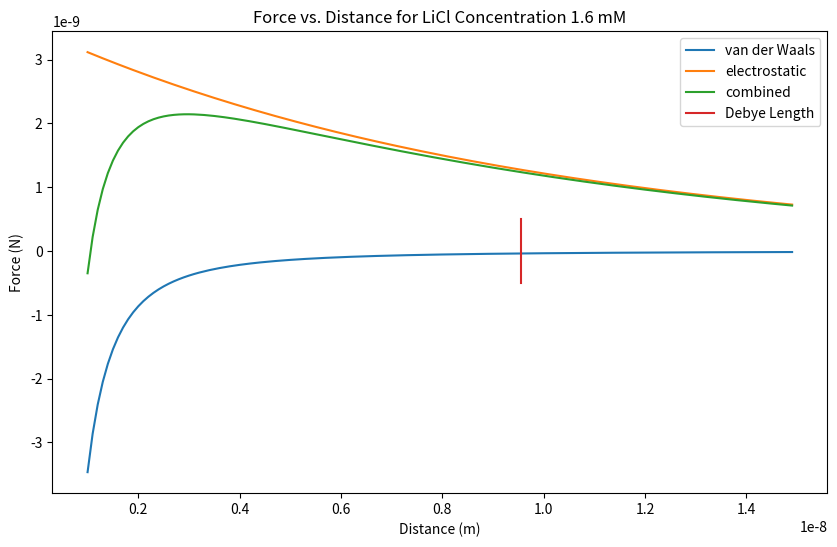
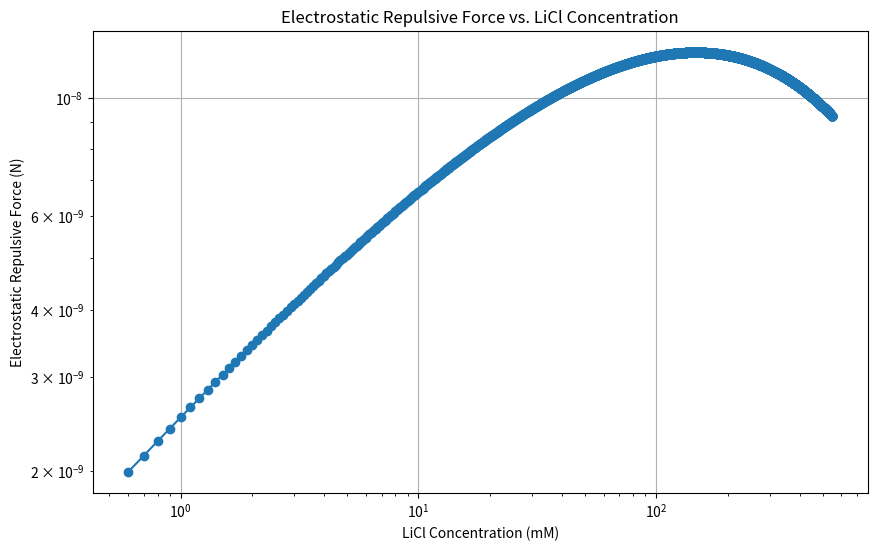
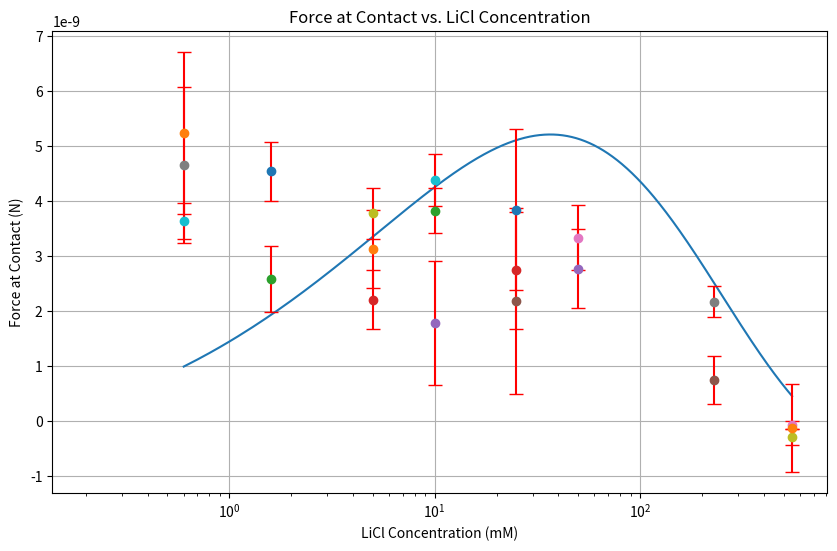

The matplotlib source for these figures, in order:
import numpy as np
import matplotlib.pyplot as plt
import math

# Constants
epsilon_r = 62  # Relative permittivity for 50:50 water-glycerol mixture # From that other peper
epsilon_0 = 8.854e-12 # Vacuum permittivity in F/m.
radius = 3.3e-6  # Radius of the sphere in meters (2 um diameter)
Psi_0 = -0.040  # Surface potential in volts (25 mV as an approximation for neutral pH) # -0.04 taken from https://nanocomposix.com/pages/silica-physical-properties
temperature = 300  # Room temperature in Kelvin (25°C)
NA = 6.022e23  # Avogadro's number
e = 1.602e-19  # Elementary charge in Coulombs
kB = 1.38064852e-23  # Boltzmann constant in m^2 kg s^-2 K^-1
h = 2e-9  # Separation distance in meters
concentration = 1.6  # mM
# Assuming a typical Hamaker constant for glass-water interaction
Hamaker_constant = 0.63e-20  # in Joules # From psi_0 values silica.pdf
valency = 1 # aka little z

circle_geom = 2 * 3.14 * radius

# Function to calculate Debye length (1/kappa) based on LiCl concentrationa
def debye_length(concentration, valence=1, temperature=298.15):
    # Convert concentration from mM to mol/m^3
    concentration_mol = concentration # It's already in mol/m^3 
    # Ionic strength
    I = 0.5 * valence**2 * concentration_mol
    # Debye length (1/kappa)
    #return np.sqrt(temperature * kB * epsilon_r * epsilon_0 / (2 * NA * (e**2) * concentration))
    # debye length
    debye_length = np.sqrt(epsilon_r * epsilon_0 * kB * temperature / (2 * NA * e**2 * I))
    print("Debye Length: " + str(debye_length) + " concentration: " + str(concentration))
    return debye_length

# Function to calculate surface charge density at the silica and glass interface
# This is a placeholder function, you would need to replace it with your actual method
# which might include a surface complexation model or experimental data
def calculate_surface_charge_density(pH, pzc):
    # Assuming a simple linear relationship between pH and surface charge density
    # This is a simplification and may not reflect the actual complex behavior
    charge_density = (pH - pzc) * -0.1  # This is an arbitrary scaling factor
    return charge_density

# Function to calculate the Stern layer potential (psi_d)
# For simplicity, let's assume psi_d is a fraction of the surface potential psi_0
# This fraction would typically be determined by fitting to experimental data
def stern_potential(psi_0, fraction=0.1):
    return psi_0 * fraction

# Function to calculate the surface potential psi_0 using the Gouy-Chapman-Stern model
def gouy_chapman_stern(charge_density, kappa, psi_d_guess):
    # Gouy-Chapman equation for psi_0 as a function of surface charge density and Debye length
    # The actual solution of this equation can be complex and often requires numerical methods
    def equation(psi_0):
        return charge_density - (2 * z * e * I) * np.sinh(z * e * psi_0 / (2 * k_B * T)) * np.exp(-kappa * psi_d_guess)
    
    # Solve for psi_0 using a numerical solver
    psi_0_solution = fsolve(equation, psi_d_guess)
    return psi_0_solution[0]


# Function to calculate electrostatic repulsion energy with LiCl concentration
#def electrostatic_repulsion_energ(sep, concentration):
#    """Calculate the electrostatic repulsion energy per unit area with LiCl concentration."""
#    kappa = 1 / debye_length(concentration)
#    force_electro = ((2 * 3.14 * radius * epsilon_r * epsilon_0 * Psi_0**2)/ kappa) * np.exp(-kappa * sep)
#    #force_electro = 64 * (concentration * 1e-3) * kB * T *
#    print("Electrostatic Force: " + str(force_electro))
#    return force_electro

# Function to calculate electrostatic repulsion energy with LiCl concentration
#def electrostatic_repulsion_force(sep, concentration):
#    kappa = 1 / debye_length(concentration)
#    repulsion = (epsilon_r * epsilon_0 * Psi_0**2) * circle_geom * np.exp(-kappa * sep)
#    print(f"Electrostatic Force for distance h {sep}: " + str(repulsion))
#    return repulsion


# Updated function to calculate electrostatic repulsion force between a sphere and a plane
def electrostatic_repulsion_force(sep, concentration): #e-11 wrong shape curve
    kappa = 1 / debye_length(concentration)
    # Force per unit area
    force_per_area = ((epsilon_r * epsilon_0 * Psi_0**2 * kappa) / 2) * np.exp(-kappa * sep)
    # Approximating the contact area as a circle with radius equal to the separation distance
    contact_area = 2 * np.pi * radius
    # Total force
    total_force = force_per_area * contact_area
    print(f"Electrostatic Force for distance h {sep}: " + str(total_force))
    return total_force
    # WHY ARE YOU FLAAAAAT

# Updated function to calculate electrostatic repulsion force between a sphere and a plane
def electrostatic_repulsion_force_e34(sep, concentration): # e-34
    kappa = 1 / debye_length(concentration)
    # Force per unit area
    force_per_area = 2 * (epsilon_r * epsilon_0 * Psi_0**2)**2 * np.exp(-kappa * sep) # IMaSD Ch14 14.56
    # Approximating the contact area as a circle with radius equal to the separation distance
    contact_area = 2 * np.pi * radius
    # Total force
    total_force = force_per_area * contact_area
    print(f"Electrostatic Force for distance h {sep}: " + str(total_force))
    return total_force

def electrostatic_repulsion_force_e20(sep, concentration): # e-20 #, Alex's attempt
    kappa = 1 / debye_length(concentration)
    # Force per unit area
    force_per_area = epsilon_r * epsilon_0 * Psi_0**2 * np.exp(-kappa * sep)
    # Derjaguin approximation to find the force
    total_force = 2 * np.pi * radius * force_per_area
    print(f"Electrostatic Force for distance h {sep}: " + str(total_force))
    return total_force

# Function to calculate electrostatic repulsion force between a sphere and a plane
def electrostatic_repulsion_force_weird(sep, concentration): # e-12 but backwards??
    kappa = 1 / debye_length(concentration)
    sigma = epsilon_0 * epsilon_r * kappa * Psi_0
    # Derjaguin approximation to find the force
    force = 2 * np.pi * radius * epsilon_0 * epsilon_r * sigma**2 * ((kappa * np.exp(-kappa * sep)) / (1 + np.exp(-kappa * sep)))
    print(f"Electrostatic Force for distance h {sep}: " + str(force))
    return force

def electrostatic_repulsion_force_agh(sep, concentration): # e-10 but also wrong (u shaped)
    kappa = 1 / debye_length(concentration)
    # Force per unit area
    force_per_area = (2 * np.pi * radius * (epsilon_r * epsilon_0 * kappa * Psi_0)**2 * np.exp(-kappa * sep)) / (kappa * epsilon_0 * epsilon_r)
    # Derjaguin approximation to find the force
    total_force = force_per_area
    print(f"Electrostatic Force for distance h {sep}: " + str(total_force))
    return total_force

def electrostatic_repulsion_force_bad(sep, concentration): # like e20 or something idk
    kappa = 1 / debye_length(concentration)
    # Force per unit area
    force_per_area = 4 * np.pi ** 2 * radius * epsilon_r * epsilon_0 * Psi_0**2 * np.exp(-kappa * sep)
    # Derjaguin approximation to find the force
    total_force = force_per_area
    print(f"Electrostatic Force for distance h {sep}: " + str(total_force))
    return total_force

# These two seem closest

def electrostatic_repulsion_force_argh(sep, concentration): #Right numbers wrong shape so close :(
    kappa = 1 / debye_length(concentration)
    #Calculate the electrostatic force per unit area using the Derjaguin approximation for a sphere-plane interaction
    
    Z = 64 * np.pi * epsilon_0 * epsilon_r * (kB * temperature / e)**2 * np.tanh(1 * e * Psi_0 / (4 * kB * temperature))**2
    #force_per_area = kappa * radius * Z * np.exp(-kappa * sep)
    W_flat = (kappa / 2 * np.pi) * Z * np.exp(-kappa * sep)
    force_per_area = 2 * np.pi * radius * W_flat
    # Derjaguin approximation to find the force
    total_force = force_per_area
    print(f"Electrostatic Force for distance h {sep}: " + str(total_force))
    return total_force

def electrostatic_repulsion_force(sep, concentration): #sphere plane fig 14.10 IMaSD
    kappa = 1 / debye_length(concentration)
    Z = 64 * np.pi * epsilon_0 * epsilon_r * (kB * temperature / e)**2 * np.tanh(valency * e * Psi_0 / (4 * kB * temperature))**2
    force_per_area = kappa * radius * Z * np.exp(-kappa * sep)
    print(f"Electrostatic Force for distance h {sep}: " + str(force_per_area))
    return force_per_area

def electrostatic_repulsion_force_plane_plane(sep, concentration): #plane plane fig 14.10 IMaSD
    kappa = 1 / debye_length(concentration)
    Z = 64 * np.pi * epsilon_0 * epsilon_r * (kB * temperature / e)**2 * np.tanh(valency * e * Psi_0 / (4 * kB * temperature))**2
    force_per_area = (kappa / (2 * np.pi)) * Z * np.exp(-kappa * sep)
    print(f"Electrostatic Force for distance h {sep}: " + str(force_per_area))
    return force_per_area

def electrostatic_repulsion_force_bleh(sep, concentration): #e-11 # Alt fig 14.10 IMaSD sphere - plane
    kappa = 1 / debye_length(concentration)
    rho_inf = NA * concentration
    #Calculate the electrostatic force per unit area using the Derjaguin approximation for a sphere-plane interaction
    W_flat = ((64 * kB * temperature * rho_inf * np.tanh(1 * e * Psi_0 / (4 * kB * temperature))**2) / kappa ) * np.exp(-kappa * sep)
    total_force = 2 * np.pi * radius * W_flat
    print(f"Electrostatic Force for distance h {sep}: " + str(total_force))
    return total_force

def electrostatic_repulsion_force_nope(sep, concentration): #e-1
    kappa = 1 / debye_length(concentration)
    rho_inf = NA * concentration
    #Calculate the electrostatic force per unit area using the Derjaguin approximation for a sphere-plane interaction
    total_force = np.pi * epsilon_r * radius  * Psi_0**2 * np.exp(-kappa * sep)
    print(f"Electrostatic Force for distance h {sep}: " + str(total_force))
    return total_force

def electrostatic_repulsion_force_oh(sep, concentration): #e-6 ???
    kappa = 1 / debye_length(concentration)
    total_force = 2 * epsilon_0 * sep * kappa ** 2 * Psi_0 ** 2 * np.exp(-kappa * sep)
    print(f"Electrostatic Force for distance h {sep}: " + str(total_force))
    return total_force
# Assuming van der Waals interaction does not change with LiCl concentration for simplicity

# Calculation for a range of LiCl concentrations
#li_cl_concentrations = np.linspace(0.6, 550, 100)  # mM
#li_cl_concentrations = [0.6, 1.6, 5, 10, 25, 50, 230, 550]
li_cl_concentrations = np.arange(6e-1, 5.5e2, 1e-1)  # mM

# Placeholder function for van der Waals energy
def van_der_Waals_force(sep): # Sphere - plane fig 13.1 IMaSD
    force_vdw = - ((Hamaker_constant * radius) / (6 * sep ** 2)) # IMaSF ch13 eq 13.11b
    print(f"van der Waals Force for h {sep}: " + str(force_vdw))
    return force_vdw
    #return -Hamaker_constant / (12 * np.pi * h**2)

def van_der_Waals_force_plane_plane(sep): # plane - plane fig 13.1 IMaSD
    force_vdw = -Hamaker_constant / (6 * np.pi * sep**3)
    print(f"van der Waals Force for h {sep}: " + str(force_vdw))
    return force_vdw

# Total interaction energy function including LiCl concentration
def total_interaction_energy(sep, concentration):
    return van_der_Waals_force(sep) + electrostatic_repulsion_force(sep, concentration)


# Plot a graph of distance vs force with 3 curves; van der Waals, electrostatic, and combined
# generate a range of distances from 1nm to 20 nm NOT LINSPACE, use python range not numpy
#not np.arange
x = np.arange(1e-9, 15e-9, 1e-10)
y_vdw = []
y_electro = []
y_total = []
for i in x:
    print("doing " + str(i) + "m now")
    # If the force decreases past -5e-10, stop plotting
    tot_engy = total_interaction_energy(i, concentration)
    # van der Waals
    y_vdw.append(van_der_Waals_force(i))
    # electrostatic
    y_electro.append(electrostatic_repulsion_force(i, concentration))
    # combined
    
    y_total.append(tot_engy)

#plot curves
plt.figure(figsize=(10, 6))
plt.plot(x, y_vdw, label="van der Waals")
plt.plot(x, y_electro, label="electrostatic")
plt.plot(x, y_total, label="combined")
plt.xlabel("Distance (m)")
plt.ylabel("Force (N)")
#title the graph and add a legend with the concentration
plt.title("Force vs. Distance for LiCl Concentration " + str(concentration) + " mM")
# debye as a straight line downwards

debye_len = debye_length(concentration)
plt.plot([debye_len, debye_len], [-5e-10, 5e-10], label="Debye Length")
#plt.plot(debye_len, 0, 'o', label="Debye Length")
plt.legend()
plt.show()


# Calculate electrostatic repulsive force for a fixed separation distance across different concentrations
fixed_sep = 1e-9  # 1 nm
electrostatic_forces = [electrostatic_repulsion_force(fixed_sep, conc) for conc in li_cl_concentrations]

# Plotting electrostatic force vs concentration
plt.figure(figsize=(10, 6))
plt.plot(li_cl_concentrations, electrostatic_forces, marker='o')
plt.xscale("log")
plt.yscale("log")
plt.xlabel("LiCl Concentration (mM)")
plt.ylabel("Electrostatic Repulsive Force (N)")
plt.title("Electrostatic Repulsive Force vs. LiCl Concentration")
plt.grid(True)
plt.show()

forces = []
# Calculation of forces and Debye length for each LiCl concentration
for conc in li_cl_concentrations:
    debye_len = debye_length(conc)  # Calculate Debye length
    #force = derjaguin_approximation_force(1e-9, radius, conc)  # Calculate force
    # find the
    force = total_interaction_energy(h, conc)
    forces.append(force)
    print(f"LiCl concentration: {conc} mM - Debye length: {debye_len} m - Force at contact: {force} N")

experimental_data = [
 [0.6, 5.245e-09, 1.468e-09],
 [1.6, 2.59e-09, 6e-10],
 [5, 2.216e-09, 5.33e-10],
 [10, 1.79e-09, 1.132e-09],
 [25, 2.189e-09, 1.693e-09],
 [50, 3.342e-09, 5.95e-10],
 [230, 2.18e-09, 2.78e-10],
 [550, -2.78e-10, 1.48e-10],
 [0.6, 3.644e-09, 3.32e-10],
 [1.6, 4.546e-09, 5.41e-10],
 [5, 3.133e-09, 7.15e-10],
 [10, 3.832e-09, 4.12e-10],
 [25, 2.746e-09, 1.067e-09],
 [50, 2.781e-09, 7.15e-10],
 [230, 7.54e-10, 4.31e-10],
 [550, -6.6e-11, 6.6e-11],
 [0.6, 4.665e-09, 1.425e-09],
 [5, 3.783e-09, 4.64e-10],
 [10, 4.383e-09, 4.72e-10],
 [25, 3.851e-09, 1.467e-09],
 [550, -1.24e-10, 8e-10]
]
 # LiCl concentration (mM), force at contact (N), standard deviation 

# plot a graph
# make it a log scale on the x axis
plt.figure(figsize=(10, 6))
plt.plot(li_cl_concentrations, forces)
plt.xscale("log")
plt.xlabel("LiCl Concentration (mM)")
plt.ylabel("Force at Contact (N)")
plt.title("Force at Contact vs. LiCl Concentration")
#add the experimental data
for data in experimental_data:
    plt.errorbar(data[0], data[1], yerr=data[2], fmt='o', ecolor='red', capsize=5)
plt.grid(True)
plt.show()
